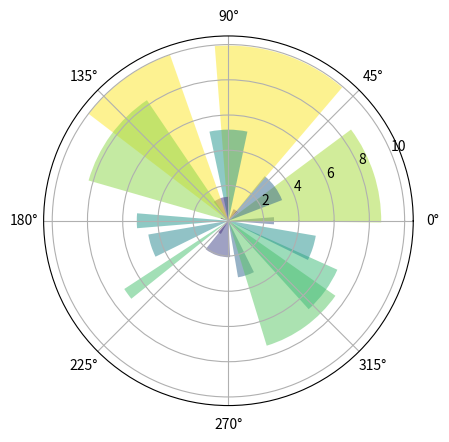

This chart was generated by the following Python code:
'''
[redacted]
@Email        : [email redacted]
@CreateTime   : 2018/8/8
@Program      : pyplot极坐标图
'''

import matplotlib.pyplot as plt
import numpy as np

N = 20
theta = np.linspace(0.0, 2 * np.pi, N, endpoint=False)
radii = 10 * np.random.rand(N)
width = np.pi / 4 * np.random.rand(N)

ax = plt.subplot(111, projection='polar')
bars = ax.bar(theta, radii, width=width, bottom=0.0)

for r, bar in zip(radii, bars):
    bar.set_facecolor(plt.cm.viridis(r / 10.))
    bar.set_alpha(0.5)

plt.show()
